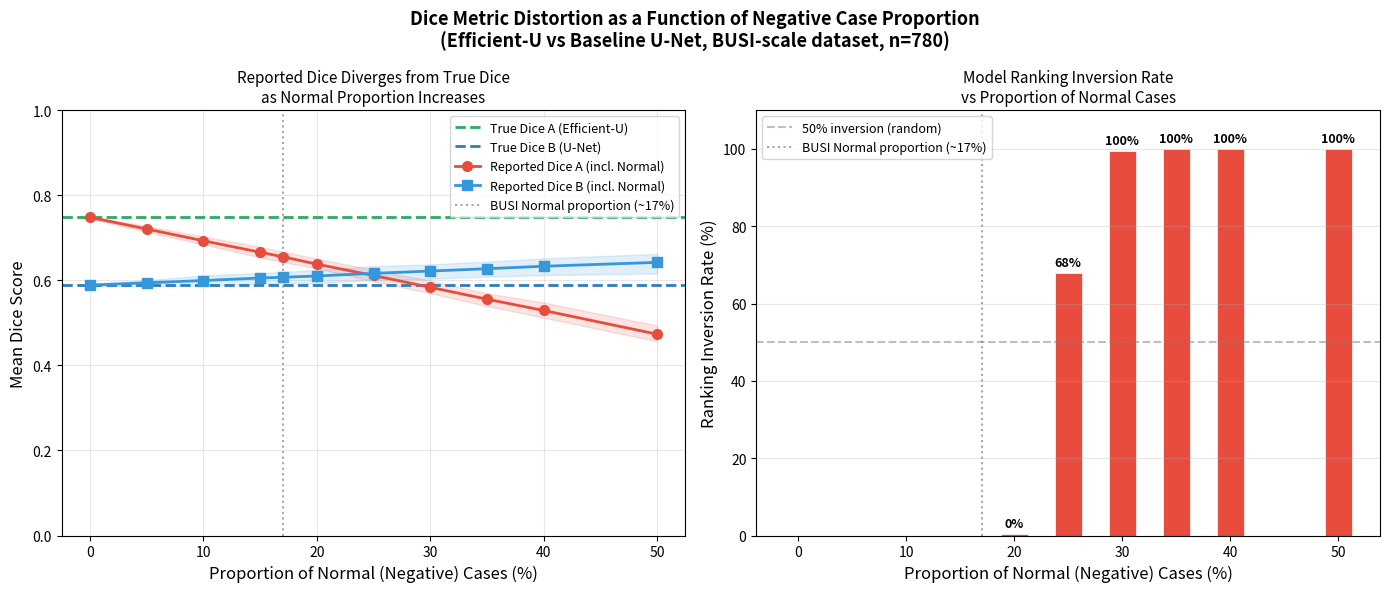
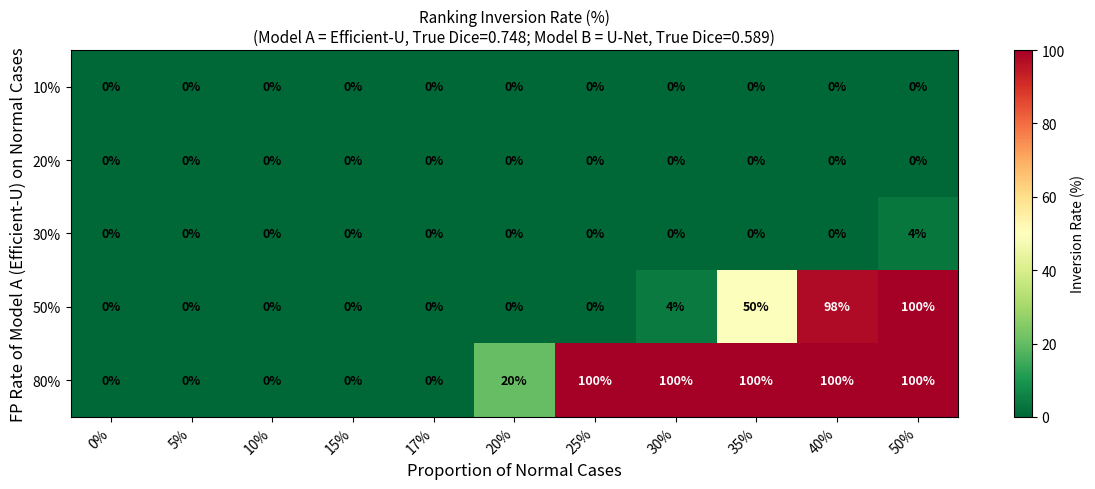
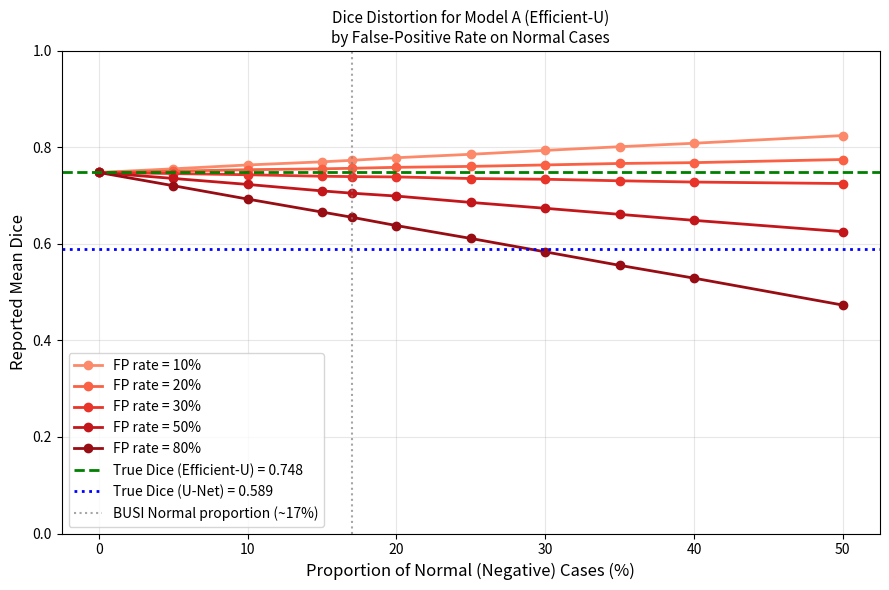

Write Python code to recreate these figures, in order.
"""
Phase 2 — Simulation Study
Kuantifikasi efek distorsi Dice sebagai fungsi proporsi kasus negatif.
"""

import numpy as np
import pandas as pd
import matplotlib.pyplot as plt
import matplotlib.ticker as mticker
from pathlib import Path
from itertools import product

OUT_DIR = Path("experiments/phase2")
FIG_DIR = Path("results/figures")
OUT_DIR.mkdir(parents=True, exist_ok=True)
FIG_DIR.mkdir(parents=True, exist_ok=True)

NORMAL_PROPORTIONS = [0.0, 0.05, 0.10, 0.15, 0.17, 0.20, 0.25, 0.30, 0.35, 0.40, 0.50]
MODEL_FP_RATES     = [0.1, 0.2, 0.3, 0.5, 0.8]
N_TOTAL_CASES      = 780
N_SIMULATION_RUNS  = 200
SEED               = 42


# ──────────────────────────────────────────────────────────────
# Core simulation
# ──────────────────────────────────────────────────────────────

def simulate_metric_distortion(
    normal_proportion: float,
    model_a_true_dice: float,
    model_b_true_dice: float,
    model_a_fp_rate: float,
    model_b_fp_rate: float,
    n_total: int = N_TOTAL_CASES,
    n_runs: int = N_SIMULATION_RUNS,
    seed: int = SEED,
) -> dict:
    """
    Simulasikan efek memasukkan kasus Normal terhadap reported mean Dice.
    Ukur: apakah ranking model A vs B berubah?
    """
    rng = np.random.default_rng(seed)
    n_normal   = int(n_total * normal_proportion)
    n_positive = n_total - n_normal

    ranking_inversions = 0
    reported_dices_a, reported_dices_b = [], []

    for _ in range(n_runs):
        # Dice pada kasus positif — sample dari distribusi normal, clip ke [0,1]
        dices_pos_a = rng.normal(model_a_true_dice, 0.05, n_positive).clip(0, 1)
        dices_pos_b = rng.normal(model_b_true_dice, 0.05, n_positive).clip(0, 1)

        # Dice pada kasus Normal: 0.0 jika ada FP, 1.0 jika benar-benar clean
        fp_mask_a   = rng.binomial(1, model_a_fp_rate, n_normal)
        fp_mask_b   = rng.binomial(1, model_b_fp_rate, n_normal)
        dices_neg_a = np.where(fp_mask_a, 0.0, 1.0)
        dices_neg_b = np.where(fp_mask_b, 0.0, 1.0)

        if n_normal > 0:
            mean_a = np.mean(np.concatenate([dices_pos_a, dices_neg_a]))
            mean_b = np.mean(np.concatenate([dices_pos_b, dices_neg_b]))
        else:
            mean_a = np.mean(dices_pos_a)
            mean_b = np.mean(dices_pos_b)

        reported_dices_a.append(mean_a)
        reported_dices_b.append(mean_b)

        # Cek ranking inversion
        true_winner   = "A" if model_a_true_dice > model_b_true_dice else "B"
        report_winner = "A" if mean_a > mean_b else "B"
        if true_winner != report_winner:
            ranking_inversions += 1

    return {
        "normal_proportion":       normal_proportion,
        "n_normal":                n_normal,
        "n_positive":              n_positive,
        "ranking_inversion_rate":  ranking_inversions / n_runs,
        "mean_reported_dice_a":    float(np.mean(reported_dices_a)),
        "mean_reported_dice_b":    float(np.mean(reported_dices_b)),
        "ci_95_a_low":             float(np.percentile(reported_dices_a, 2.5)),
        "ci_95_a_high":            float(np.percentile(reported_dices_a, 97.5)),
        "ci_95_b_low":             float(np.percentile(reported_dices_b, 2.5)),
        "ci_95_b_high":            float(np.percentile(reported_dices_b, 97.5)),
        "model_a_true_dice":       model_a_true_dice,
        "model_b_true_dice":       model_b_true_dice,
        "model_a_fp_rate":         model_a_fp_rate,
        "model_b_fp_rate":         model_b_fp_rate,
    }


# ──────────────────────────────────────────────────────────────
# Full grid simulation
# ──────────────────────────────────────────────────────────────

def run_full_simulation() -> pd.DataFrame:
    """Jalankan simulasi utama (Efficient-U vs U-Net, nilai empiris)."""
    print("[2.1] Main Simulation: Efficient-U (A) vs Baseline U-Net (B)")
    print("-" * 60)

    # Anchor values dari dataset internal
    model_a = {"true_dice": 0.7482, "fp_rate": 0.8}   # Efficient-U (worse on Normal)
    model_b = {"true_dice": 0.5887, "fp_rate": 0.3}   # Baseline U-Net (better on Normal)

    results = []
    for prop in NORMAL_PROPORTIONS:
        res = simulate_metric_distortion(
            normal_proportion   = prop,
            model_a_true_dice   = model_a["true_dice"],
            model_b_true_dice   = model_b["true_dice"],
            model_a_fp_rate     = model_a["fp_rate"],
            model_b_fp_rate     = model_b["fp_rate"],
        )
        results.append(res)
        inversion_flag = " ← INVERSION!" if res["ranking_inversion_rate"] > 0 else ""
        print(
            f"  Normal={prop:.0%} | "
            f"A={res['mean_reported_dice_a']:.4f} vs B={res['mean_reported_dice_b']:.4f} | "
            f"Inversion rate: {res['ranking_inversion_rate']:.1%}{inversion_flag}"
        )

    df = pd.DataFrame(results)
    df.to_csv(OUT_DIR / "simulation_main.csv", index=False)
    print(f"\n  Saved: {OUT_DIR}/simulation_main.csv")
    return df


def run_fp_rate_grid() -> pd.DataFrame:
    """Grid simulasi: berbagai FP rate × proporsi Normal (untuk Figure 2)."""
    print("\n[2.2] FP Rate Grid Simulation")
    print("-" * 60)

    results = []
    # Model A selalu lebih baik secara segmentasi; variasikan FP rate A
    model_b = {"true_dice": 0.5887, "fp_rate": 0.2}

    for fp_a, prop in product(MODEL_FP_RATES, NORMAL_PROPORTIONS):
        res = simulate_metric_distortion(
            normal_proportion   = prop,
            model_a_true_dice   = 0.7482,
            model_b_true_dice   = model_b["true_dice"],
            model_a_fp_rate     = fp_a,
            model_b_fp_rate     = model_b["fp_rate"],
        )
        results.append(res)

    df = pd.DataFrame(results)
    df.to_csv(OUT_DIR / "simulation_grid.csv", index=False)
    print(f"  Grid size: {len(df)} scenarios | Saved: {OUT_DIR}/simulation_grid.csv")
    return df


# ──────────────────────────────────────────────────────────────
# Figures
# ──────────────────────────────────────────────────────────────

def plot_main_simulation(df: pd.DataFrame, save_path: Path):
    """
    Figure utama (killer figure):
    Reported Dice vs True Dice sebagai fungsi proporsi Normal
    + Ranking Inversion Rate
    """
    fig, axes = plt.subplots(1, 2, figsize=(14, 6))
    fig.suptitle(
        "Dice Metric Distortion as a Function of Negative Case Proportion\n"
        "(Efficient-U vs Baseline U-Net, BUSI-scale dataset, n=780)",
        fontsize=13, fontweight="bold"
    )

    props_pct = df["normal_proportion"] * 100

    # ── Left: Reported Dice trajectories
    ax = axes[0]
    ax.axhline(0.7482, color="#27ae60", linestyle="--", linewidth=2, label="True Dice A (Efficient-U)")
    ax.axhline(0.5887, color="#2980b9", linestyle="--", linewidth=2, label="True Dice B (U-Net)")

    ax.plot(props_pct, df["mean_reported_dice_a"], "o-", color="#e74c3c", linewidth=2,
            markersize=7, label="Reported Dice A (incl. Normal)")
    ax.plot(props_pct, df["mean_reported_dice_b"], "s-", color="#3498db", linewidth=2,
            markersize=7, label="Reported Dice B (incl. Normal)")

    # CI shading
    ax.fill_between(props_pct, df["ci_95_a_low"], df["ci_95_a_high"],
                    alpha=0.15, color="#e74c3c")
    ax.fill_between(props_pct, df["ci_95_b_low"], df["ci_95_b_high"],
                    alpha=0.15, color="#3498db")

    ax.axvline(17, color="gray", linestyle=":", alpha=0.7,
               label="BUSI Normal proportion (~17%)")

    ax.set_xlabel("Proportion of Normal (Negative) Cases (%)", fontsize=12)
    ax.set_ylabel("Mean Dice Score", fontsize=12)
    ax.set_title("Reported Dice Diverges from True Dice\nas Normal Proportion Increases", fontsize=11)
    ax.legend(fontsize=9, loc="upper right")
    ax.set_ylim(0, 1.0)
    ax.grid(True, alpha=0.3)

    # ── Right: Ranking Inversion Rate
    ax2 = axes[1]
    colors = ["#27ae60" if r == 0 else "#e74c3c" for r in df["ranking_inversion_rate"]]
    bars = ax2.bar(props_pct, df["ranking_inversion_rate"] * 100, color=colors, width=2.5,
                   edgecolor="white", linewidth=0.5)

    ax2.axhline(50, color="gray", linestyle="--", alpha=0.5, label="50% inversion (random)")
    ax2.axvline(17, color="gray", linestyle=":", alpha=0.7,
                label="BUSI Normal proportion (~17%)")

    # Annotate bars with values
    for bar, val in zip(bars, df["ranking_inversion_rate"] * 100):
        if val > 0:
            ax2.text(bar.get_x() + bar.get_width() / 2, val + 1,
                     f"{val:.0f}%", ha="center", va="bottom", fontsize=9, fontweight="bold")

    ax2.set_xlabel("Proportion of Normal (Negative) Cases (%)", fontsize=12)
    ax2.set_ylabel("Ranking Inversion Rate (%)", fontsize=12)
    ax2.set_title("Model Ranking Inversion Rate\nvs Proportion of Normal Cases", fontsize=11)
    ax2.legend(fontsize=9)
    ax2.set_ylim(0, 110)
    ax2.grid(True, alpha=0.3, axis="y")

    plt.tight_layout()
    plt.savefig(save_path, dpi=150, bbox_inches="tight")
    print(f"  Figure saved: {save_path}")
    plt.close()


def plot_fp_rate_heatmap(df_grid: pd.DataFrame, save_path: Path):
    """Heatmap: Ranking Inversion Rate sebagai fungsi FP rate × proporsi Normal."""
    # Pivot table: rows=fp_rate_A, cols=normal_proportion
    pivot = df_grid.pivot_table(
        values="ranking_inversion_rate",
        index="model_a_fp_rate",
        columns="normal_proportion",
        aggfunc="mean"
    )

    fig, ax = plt.subplots(figsize=(12, 5))

    import matplotlib.cm as cm
    im = ax.imshow(pivot.values * 100, aspect="auto", cmap="RdYlGn_r",
                   vmin=0, vmax=100)

    ax.set_xticks(range(len(pivot.columns)))
    ax.set_xticklabels([f"{c:.0%}" for c in pivot.columns], rotation=45, ha="right")
    ax.set_yticks(range(len(pivot.index)))
    ax.set_yticklabels([f"{r:.0%}" for r in pivot.index])
    ax.set_xlabel("Proportion of Normal Cases", fontsize=12)
    ax.set_ylabel("FP Rate of Model A (Efficient-U) on Normal Cases", fontsize=12)
    ax.set_title("Ranking Inversion Rate (%)\n"
                 "(Model A = Efficient-U, True Dice=0.748; Model B = U-Net, True Dice=0.589)",
                 fontsize=11)

    # Annotate cells
    for i in range(len(pivot.index)):
        for j in range(len(pivot.columns)):
            val = pivot.values[i, j] * 100
            ax.text(j, i, f"{val:.0f}%", ha="center", va="center",
                    fontsize=9, fontweight="bold",
                    color="white" if val > 50 else "black")

    plt.colorbar(im, ax=ax, label="Inversion Rate (%)")
    plt.tight_layout()
    plt.savefig(save_path, dpi=150, bbox_inches="tight")
    print(f"  Figure saved: {save_path}")
    plt.close()


def plot_distortion_curves_by_fp(df_grid: pd.DataFrame, save_path: Path):
    """Figure: Kurva distorsi Dice untuk berbagai FP rates."""
    fig, ax = plt.subplots(figsize=(9, 6))

    colors = plt.cm.Reds(np.linspace(0.4, 0.9, len(MODEL_FP_RATES)))
    for color, fp_rate in zip(colors, MODEL_FP_RATES):
        subset = df_grid[df_grid["model_a_fp_rate"] == fp_rate]
        props  = subset["normal_proportion"] * 100
        dices  = subset["mean_reported_dice_a"]
        ax.plot(props, dices, "o-", color=color, linewidth=2, markersize=6,
                label=f"FP rate = {fp_rate:.0%}")

    ax.axhline(0.7482, color="green", linestyle="--", linewidth=2,
               label="True Dice (Efficient-U) = 0.748")
    ax.axhline(0.5887, color="blue", linestyle=":", linewidth=2,
               label="True Dice (U-Net) = 0.589")
    ax.axvline(17, color="gray", linestyle=":", alpha=0.7,
               label="BUSI Normal proportion (~17%)")

    ax.set_xlabel("Proportion of Normal (Negative) Cases (%)", fontsize=12)
    ax.set_ylabel("Reported Mean Dice", fontsize=12)
    ax.set_title("Dice Distortion for Model A (Efficient-U)\nby False-Positive Rate on Normal Cases",
                 fontsize=11)
    ax.legend(fontsize=10, loc="lower left")
    ax.set_ylim(0, 1.0)
    ax.grid(True, alpha=0.3)

    plt.tight_layout()
    plt.savefig(save_path, dpi=150, bbox_inches="tight")
    print(f"  Figure saved: {save_path}")
    plt.close()


# ──────────────────────────────────────────────────────────────
# Summary table
# ──────────────────────────────────────────────────────────────

def print_summary_table(df: pd.DataFrame):
    print("\n" + "=" * 80)
    print("SIMULATION SUMMARY TABLE")
    print("=" * 80)
    print(f"{'Normal%':>8} {'N_neg':>6} {'Dice_A':>8} {'Dice_B':>8} "
          f"{'Winner':>8} {'Inversion%':>12} {'Note'}")
    print("-" * 80)

    true_winner = "A" if 0.7482 > 0.5887 else "B"

    for _, row in df.iterrows():
        reported_winner = "A" if row["mean_reported_dice_a"] > row["mean_reported_dice_b"] else "B"
        inversion = reported_winner != true_winner
        note = "← INVERSION" if inversion else ""
        print(
            f"  {row['normal_proportion']:>5.0%}   "
            f"{row['n_normal']:>5.0f}   "
            f"{row['mean_reported_dice_a']:>7.4f}  "
            f"{row['mean_reported_dice_b']:>7.4f}  "
            f"{'Model '+reported_winner:>8}  "
            f"{row['ranking_inversion_rate']:>10.1%}  "
            f"{note}"
        )
    print()


# ──────────────────────────────────────────────────────────────
# Main
# ──────────────────────────────────────────────────────────────

def main():
    print("=" * 60)
    print("PHASE 2 — Simulation Study")
    print("=" * 60)

    # ── Main simulation
    df_main = run_full_simulation()
    print_summary_table(df_main)

    # ── Grid simulation
    df_grid = run_fp_rate_grid()

    # ── Figures
    print("\n[2.3] Generating Figures")
    print("-" * 50)
    plot_main_simulation(df_main, FIG_DIR / "phase2_main_simulation.png")
    plot_fp_rate_heatmap(df_grid, FIG_DIR / "phase2_inversion_heatmap.png")
    plot_distortion_curves_by_fp(df_grid, FIG_DIR / "phase2_distortion_curves.png")

    # ── Key finding
    inversion_threshold = df_main[df_main["ranking_inversion_rate"] > 0]["normal_proportion"].min()
    print(f"\n[KEY FINDING] Ranking inversion first occurs at {inversion_threshold:.0%} Normal proportion")
    print(f"  Dataset BUSI has ~{133/780:.0%} Normal → check if inversion occurs")


if __name__ == "__main__":
    main()
